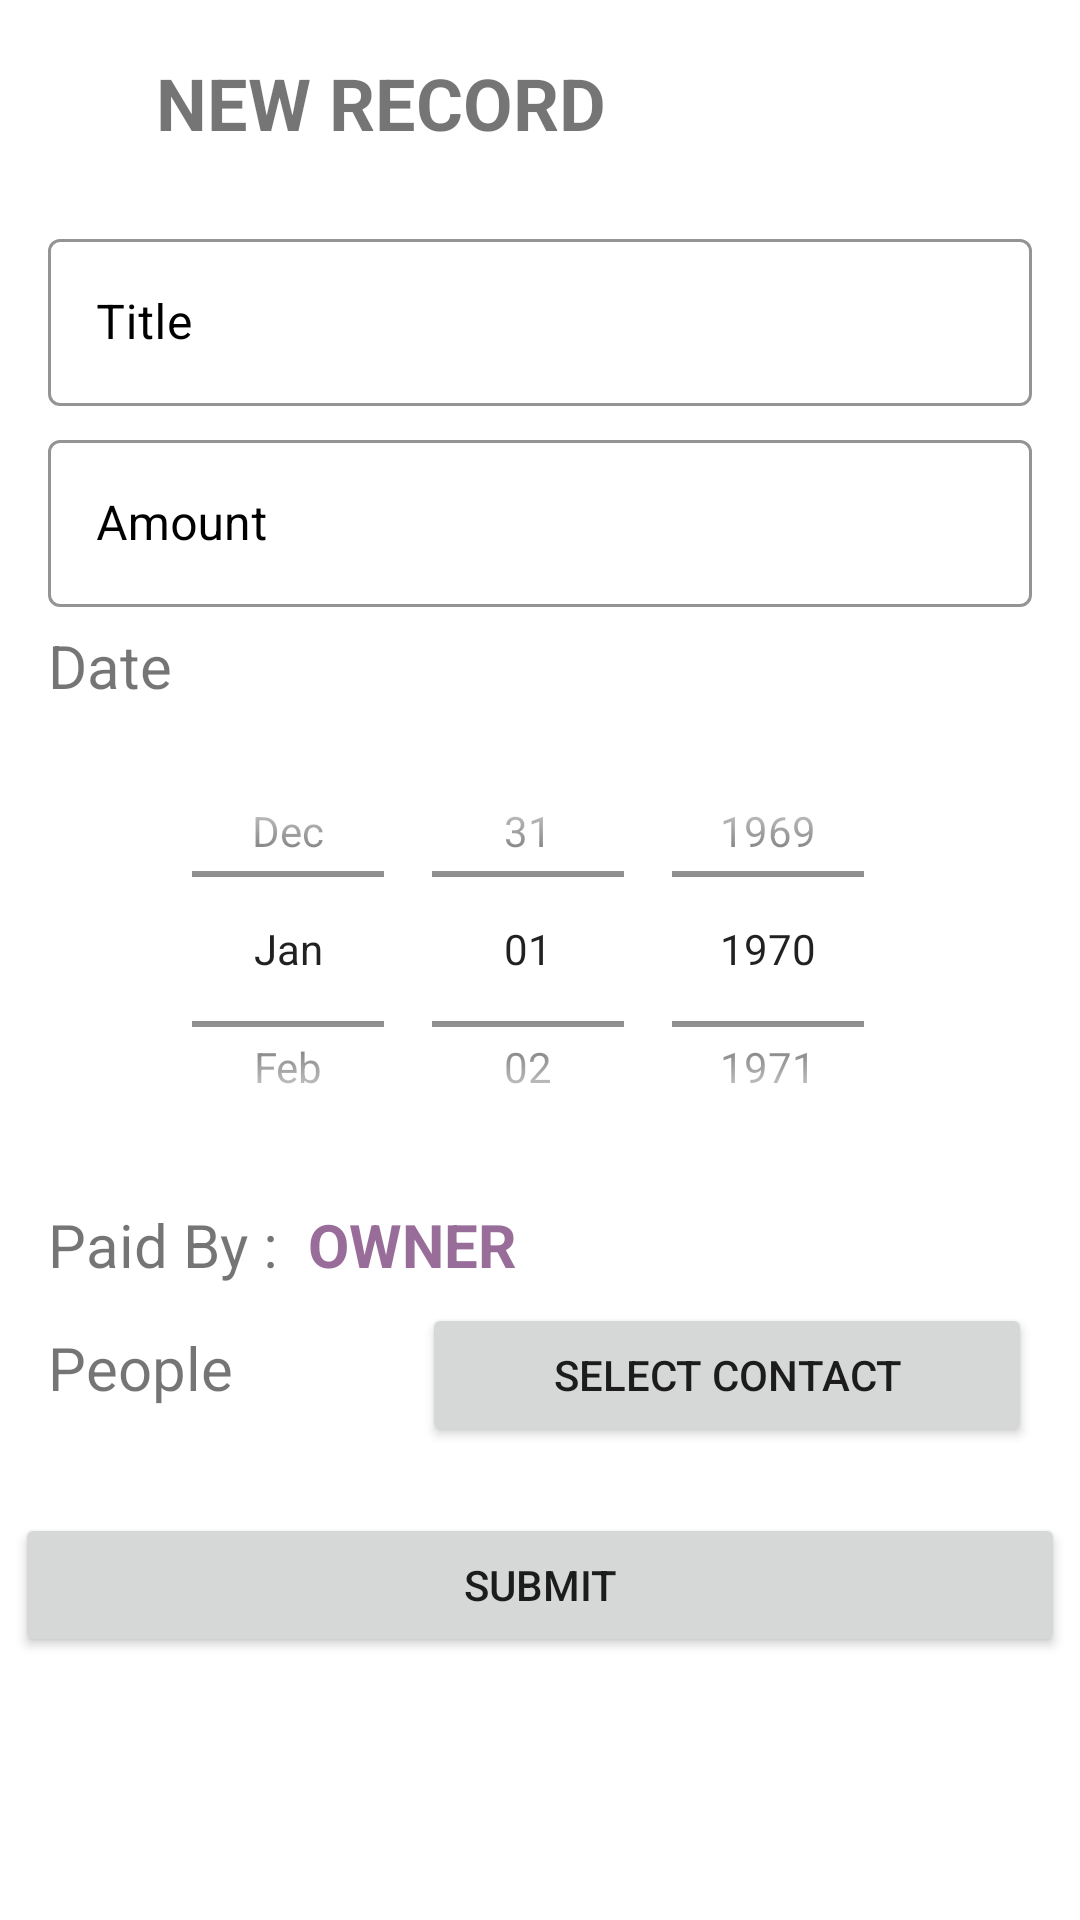

Android layout source for this screen:
<!-- AndroidManifest.xml: application theme Theme.TestMap -->
<!-- res/layout/activity_add_new_bill_form.xml -->
<?xml version="1.0" encoding="utf-8"?>
<androidx.constraintlayout.widget.ConstraintLayout xmlns:android="http://schemas.android.com/apk/res/android"
    xmlns:app="http://schemas.android.com/apk/res-auto"
    xmlns:tools="http://schemas.android.com/tools"
    android:layout_width="match_parent"
    android:layout_height="match_parent"
    tools:context=".AddNewBillForm">

    <LinearLayout
        android:id="@+id/linearLayout"
        android:layout_width="match_parent"
        android:layout_height="wrap_content"
        android:orientation="horizontal"
        android:padding="5dp"
        app:layout_constraintEnd_toEndOf="parent"
        app:layout_constraintStart_toStartOf="parent"
        app:layout_constraintTop_toTopOf="parent">

        <ImageView
            android:layout_width="wrap_content"
            android:layout_height="wrap_content"
            android:layout_margin="12dp"
            android:padding="5dp"
            android:src="@drawable/ic_back" />

        <TextView
            android:id="@+id/tvNewRequest"
            android:layout_width="wrap_content"
            android:layout_height="wrap_content"
            android:layout_margin="8dp"
            android:layout_weight="1"
            android:padding="5dp"
            android:text="NEW RECORD"
            android:textSize="24dp"
            android:textStyle="bold" />

    </LinearLayout>

    <ScrollView
        android:layout_width="match_parent"
        android:layout_height="wrap_content"
        app:layout_constraintEnd_toEndOf="parent"
        app:layout_constraintStart_toStartOf="parent"
        app:layout_constraintTop_toBottomOf="@+id/linearLayout">

        <LinearLayout
            android:layout_width="match_parent"
            android:layout_height="wrap_content"
            android:orientation="vertical">

            <LinearLayout
                android:layout_width="match_parent"
                android:layout_height="wrap_content"
                android:focusable="true"
                android:focusableInTouchMode="true"
                android:orientation="vertical">

                <LinearLayout
                    android:layout_width="match_parent"
                    android:layout_height="match_parent"
                    android:focusable="true"
                    android:focusableInTouchMode="true"
                    android:orientation="vertical">

                    <com.google.android.material.textfield.TextInputLayout
                        android:id="@+id/etBillRecordTitle"
                        style="@style/Widget.MaterialComponents.TextInputLayout.OutlinedBox"
                        android:layout_width="match_parent"
                        android:layout_height="wrap_content"
                        android:layout_marginStart="16dp"
                        android:layout_marginTop="6dp"
                        android:layout_marginEnd="16dp"
                        android:hint="Title"
                        android:textColorHint="@color/black"
                        app:boxStrokeColor="@color/black"
                        app:boxStrokeWidthFocused="2dp"
                        app:endIconMode="clear_text"
                        app:endIconTint="@color/black"
                        app:hintTextColor="@color/black"
                        app:startIconDrawable="@drawable/ic_back"
                        app:startIconTint="@color/black">

                        <com.google.android.material.textfield.TextInputEditText
                            android:layout_width="match_parent"
                            android:layout_height="match_parent" />

                    </com.google.android.material.textfield.TextInputLayout>

                    <com.google.android.material.textfield.TextInputLayout
                        android:id="@+id/etMealBillAmount"
                        style="@style/Widget.MaterialComponents.TextInputLayout.OutlinedBox"
                        android:layout_width="match_parent"
                        android:layout_height="wrap_content"
                        android:layout_marginStart="16dp"
                        android:layout_marginTop="6dp"
                        android:layout_marginEnd="16dp"
                        android:hint="Amount"
                        android:textColorHint="@color/black"
                        app:boxStrokeColor="@color/black"
                        app:boxStrokeWidthFocused="2dp"
                        app:endIconMode="clear_text"
                        app:endIconTint="@color/black"
                        app:hintTextColor="@color/black"
                        app:startIconDrawable="@drawable/ic_back"
                        app:startIconTint="@color/black">

                        <com.google.android.material.textfield.TextInputEditText
                            android:layout_width="match_parent"
                            android:layout_height="match_parent" />

                    </com.google.android.material.textfield.TextInputLayout>

                    <TextView
                        android:id="@+id/tvDate"
                        android:layout_width="wrap_content"
                        android:layout_height="wrap_content"
                        android:layout_marginStart="16dp"
                        android:layout_marginTop="6dp"
                        android:layout_marginEnd="16dp"
                        android:layout_weight="1"
                        android:text="Date"
                        android:textSize="20dp" />

                    <DatePicker
                        android:id="@+id/dpMealDate"
                        android:layout_width="match_parent"
                        android:layout_height="150dp"
                        android:layout_marginStart="16dp"
                        android:layout_marginTop="6dp"
                        android:layout_marginEnd="16dp"
                        android:calendarViewShown="false"
                        android:datePickerMode="spinner"
                        android:spinnersShown="true" />

                    <LinearLayout
                        android:layout_width="match_parent"
                        android:layout_height="wrap_content"
                        android:orientation="horizontal"
                        android:layout_marginStart="16dp"
                        android:layout_marginTop="10dp"
                        android:layout_marginEnd="16dp">

                        <TextView
                            android:id="@+id/tvPaidBy"
                            android:layout_width="wrap_content"
                            android:layout_height="wrap_content"
                            android:text="Paid By :"
                            android:layout_marginRight="10dp"
                            android:textSize="20dp" />

                        <TextView
                            android:id="@+id/tvPaidByName"
                            android:layout_width="wrap_content"
                            android:layout_height="wrap_content"
                            android:textColor="@color/mountbattenPink"
                            android:text="OWNER"
                            android:layout_marginRight="10dp"
                            android:textSize="20dp"
                            android:textStyle="bold"/>
                    </LinearLayout>

                    <LinearLayout
                        android:layout_width="match_parent"
                        android:layout_height="wrap_content"
                        android:orientation="horizontal"
                        android:layout_marginStart="16dp"
                        android:layout_marginTop="6dp"
                        android:layout_marginEnd="16dp">

                        <TextView
                            android:id="@+id/tvPeople"
                            android:layout_width="wrap_content"
                            android:layout_height="wrap_content"
                            android:layout_weight="1"
                            android:text="People"
                            android:textSize="20dp" />

                        <Button
                            android:id="@+id/btnSelectContact"
                            android:layout_width="wrap_content"
                            android:layout_height="wrap_content"
                            android:layout_weight="1"
                            android:text="Select Contact" />
                    </LinearLayout>

                    <androidx.recyclerview.widget.RecyclerView
                        android:id="@+id/rvMealMateSelected"
                        android:layout_width="match_parent"
                        android:layout_height="wrap_content"
                        android:layout_marginStart="16dp"
                        android:layout_marginTop="6dp"
                        android:layout_marginEnd="16dp">

                    </androidx.recyclerview.widget.RecyclerView>

                    <Button
                        android:id="@+id/btnSubmitNewRecord"
                        android:layout_width="match_parent"
                        android:layout_height="wrap_content"
                        android:layout_marginTop="16dp"
                        android:layout_marginLeft="5dp"
                        android:layout_marginRight="5dp"
                        android:layout_marginBottom="70dp"
                        android:text="Submit" />

                </LinearLayout>

            </LinearLayout>
        </LinearLayout>
    </ScrollView>

</androidx.constraintlayout.widget.ConstraintLayout>
<!-- resources referenced by this layout -->
<resources>
  <color name="black">#FF000000</color>
  <color name="mountbattenPink">#996D99</color>
  <style name="Theme.TestMap" parent="Theme.MaterialComponents.DayNight.NoActionBar">
          
          <item name="colorPrimary">@color/purple_500</item>
          <item name="colorPrimaryVariant">@color/purple_700</item>
          <item name="colorOnPrimary">@color/white</item>
          
          <item name="colorSecondary">@color/teal_200</item>
          <item name="colorSecondaryVariant">@color/teal_700</item>
          <item name="colorOnSecondary">@color/black</item>
          
          <item name="android:statusBarColor" tools:targetApi="l">?attr/colorPrimaryVariant</item>
          
      </style>
  <color name="purple_500">#FF6200EE</color>
  <color name="purple_700">#FF3700B3</color>
  <color name="white">#FFFFFFFF</color>
  <color name="teal_200">#FF03DAC5</color>
  <color name="teal_700">#FF018786</color>
</resources>
